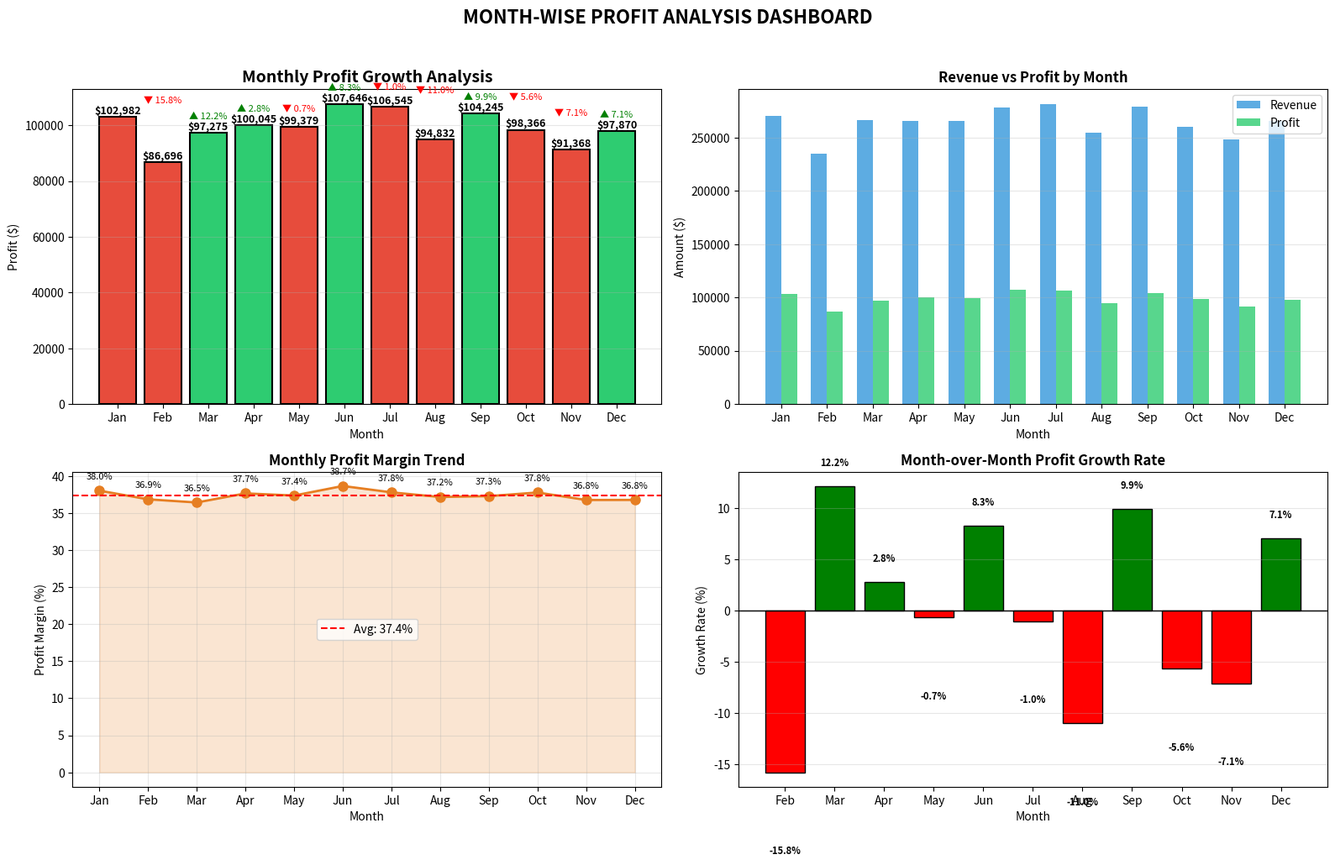

Recreate this plot in Python.
import numpy as np
import pandas as pd
import matplotlib.pyplot as plt
from datetime import datetime, timedelta

# Set random seed for reproducibility
np.random.seed(42)

# Generate synthetic sales data
dates = pd.date_range(start='2024-01-01', end='2024-12-31', freq='D')
n_days = len(dates)

# Create dataset
data = {
    'Date': dates,
    'Product_A': np.random.randint(20, 100, n_days),
    'Product_B': np.random.randint(15, 80, n_days),
    'Product_C': np.random.randint(5, 50, n_days),
    'Region': np.random.choice(['North', 'South', 'East', 'West'], n_days),
    'Discount': np.random.choice([0, 5, 10, 15, 20], n_days, p=[0.6, 0.2, 0.1, 0.05, 0.05])
}

df = pd.DataFrame(data)

# Calculate total sales and revenue
df['Total_Units'] = df['Product_A'] + df['Product_B'] + df['Product_C']
df['Revenue'] = (df['Product_A'] * 50 + df['Product_B'] * 75 + df['Product_C'] * 100) * (1 - df['Discount']/100)

# Calculate cost and profit
df['Cost'] = (df['Product_A'] * 30 + df['Product_B'] * 45 + df['Product_C'] * 60)  # Assuming costs
df['Profit'] = df['Revenue'] - df['Cost']

# Extract time features
df['Month'] = df['Date'].dt.month
df['DayOfWeek'] = df['Date'].dt.dayofweek
df['Quarter'] = df['Date'].dt.quarter

print("="*60)
print("SALES DATA ANALYSIS DASHBOARD")
print("="*60)
print(f"Dataset Shape: {df.shape}")
print(f"Date Range: {df['Date'].min().date()} to {df['Date'].max().date()}")
print(f"Total Revenue: ${df['Revenue'].sum():,.2f}")
print(f"Total Profit: ${df['Profit'].sum():,.2f}")
print(f"Total Units Sold: {df['Total_Units'].sum():,}")
print("="*60)

# MONTH-WISE STATISTICS
print("\n" + "="*60)
print("MONTH-WISE PERFORMANCE STATISTICS")
print("="*60)

monthly_stats = df.groupby('Month').agg({
    'Revenue': ['sum', 'mean', 'std'],
    'Profit': ['sum', 'mean', 'std'],
    'Total_Units': ['sum', 'mean'],
    'Cost': 'sum'
}).round(2)

# Flatten column names
monthly_stats.columns = ['Total_Revenue', 'Avg_Revenue', 'Std_Revenue', 
                         'Total_Profit', 'Avg_Profit', 'Std_Profit',
                         'Total_Units', 'Avg_Units', 'Total_Cost']

# Add profit margin
monthly_stats['Profit_Margin_%'] = (monthly_stats['Total_Profit'] / monthly_stats['Total_Revenue'] * 100).round(2)

# Add month names
month_names = ['Jan', 'Feb', 'Mar', 'Apr', 'May', 'Jun', 
               'Jul', 'Aug', 'Sep', 'Oct', 'Nov', 'Dec']
monthly_stats.index = month_names

print("\nMonthly Statistics Summary:")
print(monthly_stats.to_string())

# Find best and worst months
best_month = monthly_stats['Total_Profit'].idxmax()
worst_month = monthly_stats['Total_Profit'].idxmin()
best_growth = monthly_stats['Total_Profit'].pct_change().max() * 100

print(f"\n📈 KEY INSIGHTS:")
print(f"🏆 Best Month for Profit: {best_month} (${monthly_stats.loc[best_month, 'Total_Profit']:,.2f})")
print(f"📉 Worst Month for Profit: {worst_month} (${monthly_stats.loc[worst_month, 'Total_Profit']:,.2f})")
print(f"💹 Highest Month-over-Month Growth: {best_growth:.1f}%")
print(f"💰 Average Monthly Profit: ${monthly_stats['Total_Profit'].mean():,.2f}")

# PROFIT GROWTH BAR CHART
fig, axes = plt.subplots(2, 2, figsize=(16, 10))

# 1. Profit Growth Bar Chart (Main)
months = monthly_stats.index
profits = monthly_stats['Total_Profit']
colors = ['#2ECC71' if p > 0 else '#E74C3C' for p in profits.diff().fillna(0)]
bars = axes[0, 0].bar(months, profits, color=colors, edgecolor='black', linewidth=1.5)
axes[0, 0].set_title('Monthly Profit Growth Analysis', fontsize=14, fontweight='bold')
axes[0, 0].set_xlabel('Month')
axes[0, 0].set_ylabel('Profit ($)')
axes[0, 0].grid(True, alpha=0.3, axis='y')

# Add value labels on bars
for bar, profit in zip(bars, profits):
    axes[0, 0].text(bar.get_x() + bar.get_width()/2, bar.get_height() + 1000,
                   f'${profit:,.0f}', ha='center', fontweight='bold', fontsize=9)

# Add growth percentage arrows
for i in range(1, len(profits)):
    growth = ((profits.iloc[i] - profits.iloc[i-1]) / profits.iloc[i-1]) * 100
    y_pos = max(profits.iloc[i], profits.iloc[i-1]) + 5000
    axes[0, 0].annotate(f'▲ {growth:.1f}%' if growth > 0 else f'▼ {abs(growth):.1f}%',
                       xy=(i, profits.iloc[i]), xytext=(i, y_pos),
                       ha='center', fontsize=8, color='green' if growth > 0 else 'red')

# 2. Revenue vs Profit Comparison
x = np.arange(len(months))
width = 0.35
axes[0, 1].bar(x - width/2, monthly_stats['Total_Revenue'], width, label='Revenue', color='#3498DB', alpha=0.8)
axes[0, 1].bar(x + width/2, monthly_stats['Total_Profit'], width, label='Profit', color='#2ECC71', alpha=0.8)
axes[0, 1].set_title('Revenue vs Profit by Month', fontsize=12, fontweight='bold')
axes[0, 1].set_xlabel('Month')
axes[0, 1].set_ylabel('Amount ($)')
axes[0, 1].set_xticks(x)
axes[0, 1].set_xticklabels(months)
axes[0, 1].legend()
axes[0, 1].grid(True, alpha=0.3, axis='y')

# 3. Profit Margin Trend
axes[1, 0].plot(months, monthly_stats['Profit_Margin_%'], marker='o', linewidth=2, 
                markersize=8, color='#E67E22')
axes[1, 0].fill_between(months, monthly_stats['Profit_Margin_%'], alpha=0.2, color='#E67E22')
axes[1, 0].set_title('Monthly Profit Margin Trend', fontsize=12, fontweight='bold')
axes[1, 0].set_xlabel('Month')
axes[1, 0].set_ylabel('Profit Margin (%)')
axes[1, 0].grid(True, alpha=0.3)
axes[1, 0].axhline(y=monthly_stats['Profit_Margin_%'].mean(), color='red', 
                   linestyle='--', label=f'Avg: {monthly_stats["Profit_Margin_%"].mean():.1f}%')
axes[1, 0].legend()

# Add value labels on points
for i, (month, margin) in enumerate(zip(months, monthly_stats['Profit_Margin_%'])):
    axes[1, 0].annotate(f'{margin:.1f}%', xy=(i, margin), xytext=(0, 10),
                       textcoords='offset points', ha='center', fontsize=8)

# 4. Month-over-Month Profit Growth Rate
growth_rates = monthly_stats['Total_Profit'].pct_change() * 100
growth_colors = ['green' if x > 0 else 'red' for x in growth_rates]
axes[1, 1].bar(months[1:], growth_rates[1:], color=growth_colors[1:], edgecolor='black')
axes[1, 1].axhline(y=0, color='black', linestyle='-', linewidth=1)
axes[1, 1].set_title('Month-over-Month Profit Growth Rate', fontsize=12, fontweight='bold')
axes[1, 1].set_xlabel('Month')
axes[1, 1].set_ylabel('Growth Rate (%)')
axes[1, 1].grid(True, alpha=0.3, axis='y')

# Add value labels
for i, (month, rate) in enumerate(zip(months[1:], growth_rates[1:])):
    axes[1, 1].text(i, rate + (2 if rate > 0 else -8), f'{rate:.1f}%',
                   ha='center', fontsize=8, fontweight='bold')

plt.suptitle('MONTH-WISE PROFIT ANALYSIS DASHBOARD', fontsize=16, fontweight='bold', y=1.02)
plt.tight_layout()
plt.show()

# DETAILED MONTHLY REPORT
print("\n" + "="*60)
print("DETAILED MONTHLY PERFORMANCE REPORT")
print("="*60)

# Create a detailed summary table
summary_table = pd.DataFrame({
    'Month': month_names,
    'Total_Profit ($)': monthly_stats['Total_Profit'].values,
    'Total_Revenue ($)': monthly_stats['Total_Revenue'].values,
    'Profit_Margin (%)': monthly_stats['Profit_Margin_%'].values,
    'Total_Units': monthly_stats['Total_Units'].values,
    'Avg_Profit_per_Unit ($)': (monthly_stats['Total_Profit'] / monthly_stats['Total_Units']).round(2).values
})

print("\n", summary_table.to_string(index=False))

# Identify growth patterns
print("\n" + "="*60)
print("GROWTH PATTERN ANALYSIS")
print("="*60)

# Calculate cumulative profit
monthly_stats['Cumulative_Profit'] = monthly_stats['Total_Profit'].cumsum()

print(f"\n📊 Cumulative Profit Growth:")
for month, cum_profit in zip(month_names, monthly_stats['Cumulative_Profit']):
    print(f"   {month}: ${cum_profit:,.2f}")

# Best 3 months for profit
top_3_months = monthly_stats.nlargest(3, 'Total_Profit')
print(f"\n🏆 TOP 3 PROFITABLE MONTHS:")
for month in top_3_months.index:
    profit = top_3_months.loc[month, 'Total_Profit']
    margin = top_3_months.loc[month, 'Profit_Margin_%']
    print(f"   {month}: ${profit:,.2f} (Margin: {margin:.1f}%)")

print("\n" + "="*60)
